Image classification data set "FireRisk" (tisi1550/FireRisk on GitHub). Class labels (2): high fire risk, low fire risk.

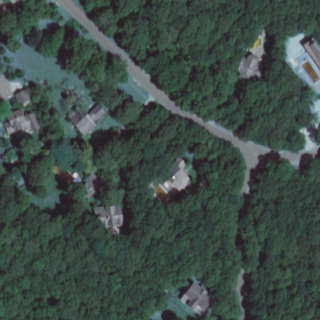
Label: low fire risk

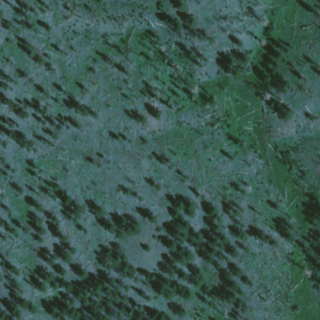
Label: high fire risk

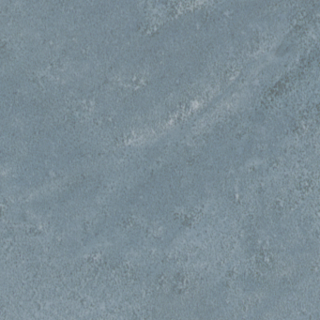
Label: low fire risk

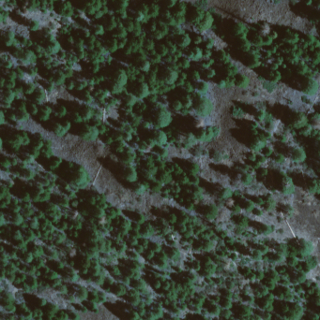
Label: high fire risk

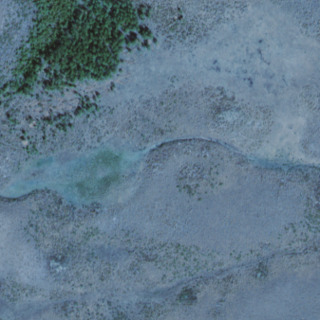
Label: low fire risk

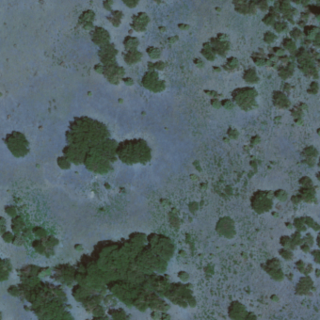
Label: high fire risk
